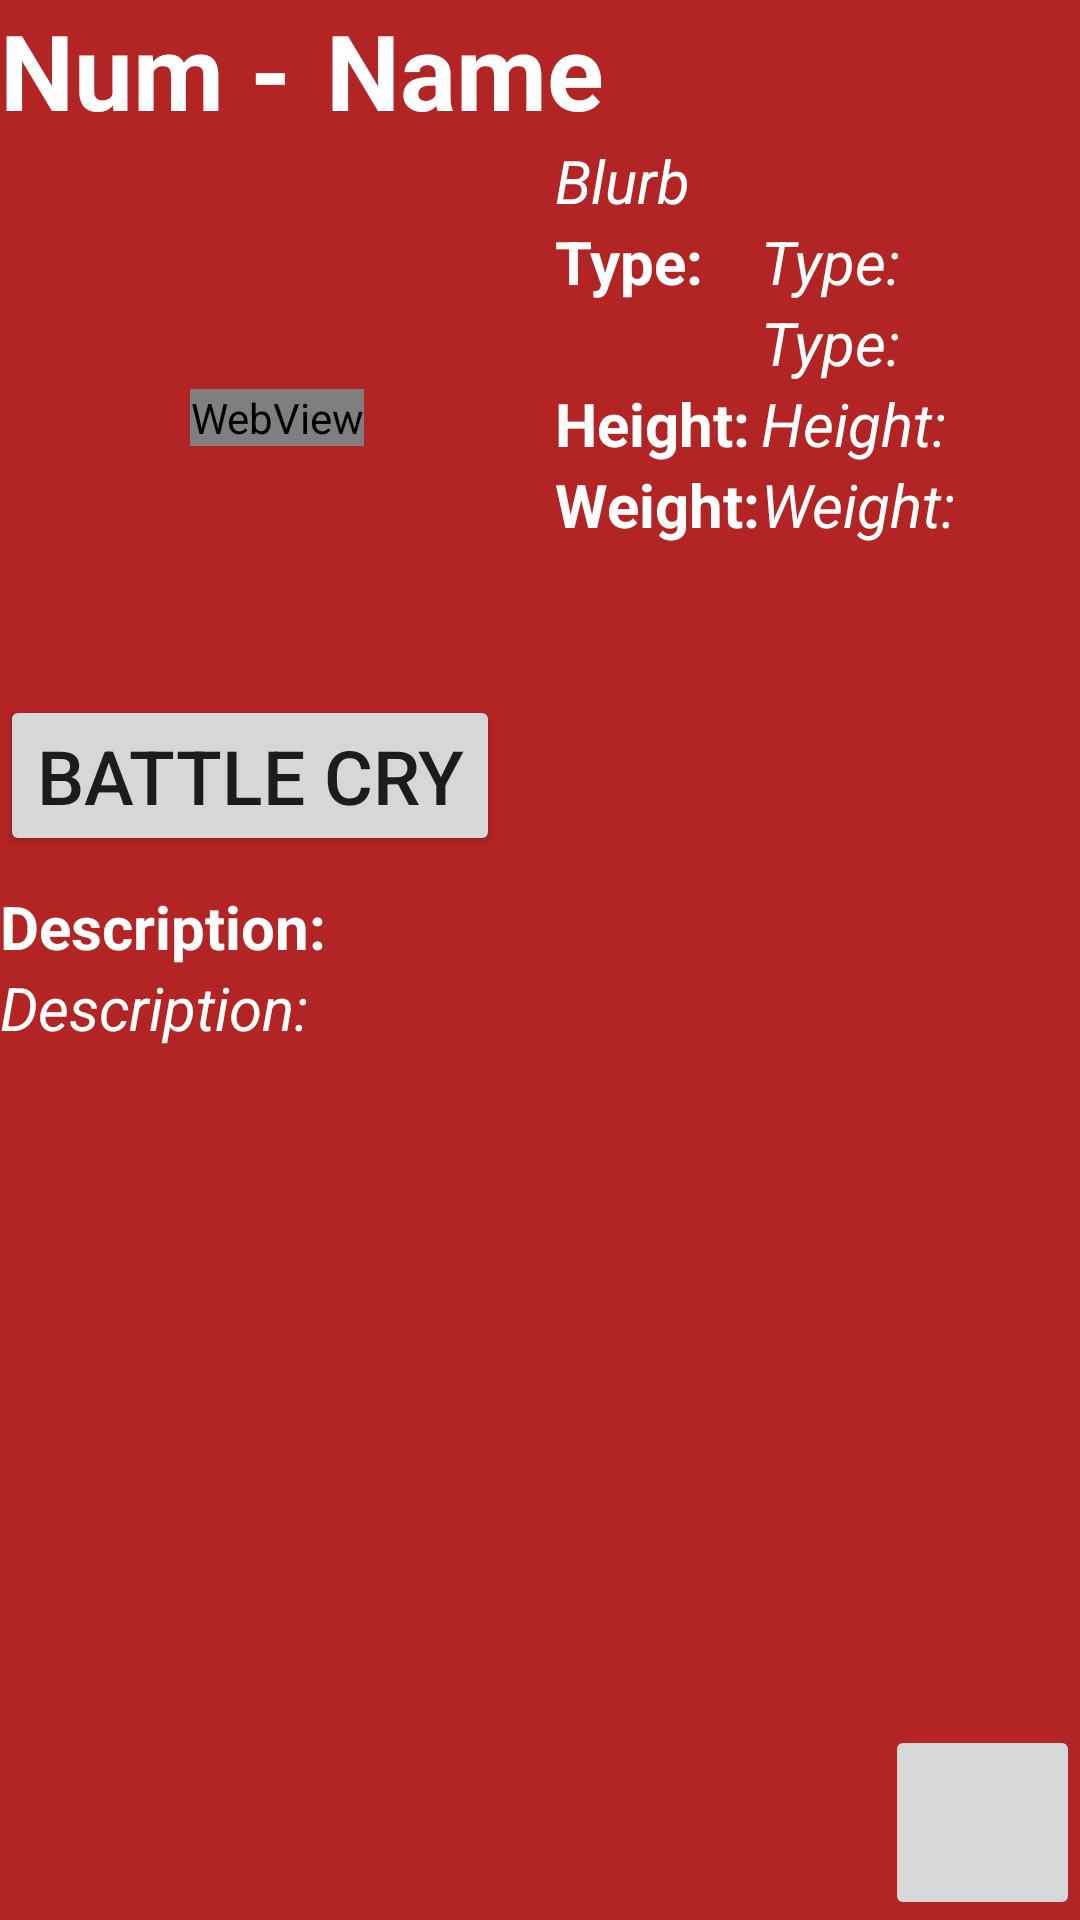

Here is an Android app screen rendered from its layout file. Give the layout XML and the strings, colors and styles it references.
<!-- AndroidManifest.xml: application theme AppTheme -->
<!-- res/layout/details.xml -->
<?xml version="1.0" encoding="utf-8"?>

<RelativeLayout xmlns:android="http://schemas.android.com/apk/res/android"
    android:layout_width="match_parent"
    android:layout_height="match_parent">

    <LinearLayout
    android:orientation="vertical"
    android:layout_width="match_parent"
    android:layout_height="match_parent"
    android:background="#b32525">

    <GridLayout
        android:layout_width="match_parent"
        android:layout_height="wrap_content"
        android:rowCount="10"
        android:columnCount="5">

        
        <RelativeLayout android:id="@+id/imageholder"
            android:layout_width="185dp"
            android:layout_height="185dp"
            android:background="#b32525"
            android:layout_row="1"
            android:layout_rowSpan="5"
            android:layout_column="0"
            android:layout_columnSpan="2">
        <WebView android:id="@+id/image"
            android:layout_width="wrap_content"
            android:layout_height="wrap_content"
            android:layout_centerInParent="true"
            />
        </RelativeLayout>

        
        <Button android:id="@+id/sound_button"
            android:onClick="squeal"
            android:text="@string/battle_cry_button"
            android:textSize="25dp"
            android:layout_width="wrap_content"
            android:layout_height="wrap_content"
            android:layout_row="6"
            android:layout_rowSpan="1"
            android:layout_column="0"
            android:layout_columnSpan="2"/>

        
        <TextView android:id="@+id/number_content"
            android:text="@string/number_label"
            style="@style/DetailsLabels"
            android:textSize="35sp"
            android:layout_width="wrap_content"
            android:layout_height="wrap_content"
            android:layout_row="0"
            android:layout_rowSpan="1"
            android:layout_column="0"
            android:layout_columnSpan="1"/>

        
        <TextView android:id="@+id/name_content"
            android:text="@string/name_label"
            style="@style/DetailsLabels"
            android:textSize="35sp"
            android:layout_width="wrap_content"
            android:layout_height="wrap_content"
            android:layout_row="0"
            android:layout_rowSpan="1"
            android:layout_column="1"
            android:layout_columnSpan="4"/>

        
        <TextView android:id="@+id/blurb_content"
            android:text="@string/blurb"
            style="@style/DetailsData"
            android:layout_width="wrap_content"
            android:layout_height="wrap_content"
            android:layout_row="1"
            android:layout_rowSpan="1"
            android:layout_column="2"
            android:layout_columnSpan="3"/>

        
        <TextView android:id="@+id/type_label"
            android:text="@string/type_label"
            style="@style/DetailsLabels"
            android:layout_width="wrap_content"
            android:layout_height="wrap_content"
            android:layout_row="2"
            android:layout_rowSpan="1"
            android:layout_column="2"
            android:layout_columnSpan="1"/>
    
        <TextView android:id="@+id/type_content_1"
            android:text="@string/type_label"
            style="@style/DetailsData"
            android:layout_width="wrap_content"
            android:layout_height="wrap_content"
            android:layout_row="2"
            android:layout_rowSpan="1"
            android:layout_column="3"
            android:layout_columnSpan="1"/>

        <TextView android:id="@+id/type_content_2"
            android:text="@string/type_label"
            style="@style/DetailsData"
            android:layout_width="wrap_content"
            android:layout_height="wrap_content"
            android:layout_row="3"
            android:layout_rowSpan="1"
            android:layout_column="3"
            android:layout_columnSpan="1"/>

        
        <TextView android:id="@+id/height_label"
            android:text="@string/height_label"
            style="@style/DetailsLabels"
            android:layout_width="wrap_content"
            android:layout_height="wrap_content"
            android:layout_row="4"
            android:layout_rowSpan="1"
            android:layout_column="2"
            android:layout_columnSpan="1"/>
    
        <TextView android:id="@+id/height_content"
            android:text="@string/height_label"
            style="@style/DetailsData"
            android:layout_width="wrap_content"
            android:layout_height="wrap_content"
            android:layout_row="4"
            android:layout_rowSpan="1"
            android:layout_column="3"
            android:layout_columnSpan="1"/>

        
        <TextView android:id="@+id/weight_label"
            android:text="@string/weight_label"
            style="@style/DetailsLabels"
            android:layout_width="wrap_content"
            android:layout_height="wrap_content"
            android:layout_row="5"
            android:layout_rowSpan="1"
            android:layout_column="2"
            android:layout_columnSpan="1"/>
    
        <TextView android:id="@+id/weight_content"
            android:text="@string/weight_label"
            style="@style/DetailsData"
            android:layout_width="wrap_content"
            android:layout_height="wrap_content"
            android:layout_row="5"
            android:layout_rowSpan="1"
            android:layout_column="3"
            android:layout_columnSpan="1"/>

        
        <TextView android:id="@+id/description_label"
            android:text="@string/description_label"
            style="@style/DetailsLabels"
            android:layout_marginTop="10dp"
            android:layout_width="wrap_content"
            android:layout_height="wrap_content"
            android:layout_row="7"
            android:layout_rowSpan="1"
            android:layout_column="0"
            android:layout_columnSpan="1"/>
    
        <TextView android:id="@+id/description_content"
            android:text="@string/description_label"
            style="@style/DetailsData"
            android:layout_width="wrap_content"
            android:layout_height="wrap_content"
            android:layout_row="8"
            android:layout_rowSpan="2"
            android:layout_column="0"
            android:layout_columnSpan="4"/>
    </GridLayout>


    
    
    <RelativeLayout
        android:layout_width="match_parent"
        android:layout_height="match_parent">
        <ImageButton android:id="@+id/favourite_button"
            android:onClick="favourite"
            android:scaleType="fitCenter"
            android:adjustViewBounds="true"
            android:layout_width="65dp"
            android:layout_height="65dp"
            android:layout_alignParentBottom="true"
            android:layout_alignParentRight="true" />
    </RelativeLayout>
    </LinearLayout>

    
    <RelativeLayout android:id="@+id/load_detail"
        android:layout_width="match_parent"
        android:layout_height="wrap_content"
        android:layout_centerInParent="true"
        android:background="@color/black_overlay"
        android:orientation="vertical"
        android:visibility="invisible">

        <TextView
            android:layout_width="wrap_content"
            android:layout_height="wrap_content"
            android:textSize="64sp"
            android:textColor="@color/colorPrimary"
            android:text="@string/loading"
            android:layout_centerHorizontal="true"
            />
    </RelativeLayout>

</RelativeLayout>
<!-- resources referenced by this layout -->
<resources>
  <string name="battle_cry_button">Battle Cry</string>
  <string name="blurb">Blurb</string>
  <string name="description_label">Description: </string>
  <string name="height_label">Height: </string>
  <string name="loading">Loading...</string>
  <string name="name_label">Name </string>
  <string name="number_label">Num - </string>
  <string name="type_label">Type: </string>
  <string name="weight_label">Weight: </string>
  <style name="DetailsData">
          <item name="android:textSize">20sp</item>
          <item name="android:textStyle">italic</item>
          <item name="android:textColor">#ffffff</item>
      </style>
  <style name="DetailsLabels">
          <item name="android:textSize">20sp</item>
          <item name="android:textStyle">bold</item>
          <item name="android:textColor">#ffffff</item>
      </style>
  <style name="AppTheme" parent="Theme.AppCompat.Light.DarkActionBar">
          
          <item name="colorPrimary">@color/colorPrimary</item>
          <item name="colorPrimaryDark">@color/colorPrimaryDark</item>
          <item name="colorAccent">@color/colorAccent</item>
      </style>
  <!-- not gathered from this repository: default colours our renderer supplied (Android Studio template values) -->
  <color name="colorPrimary">#FF6200EE</color>
  <color name="colorPrimaryDark">#FF3700B3</color>
  <color name="colorAccent">#FF03DAC5</color>
</resources>
